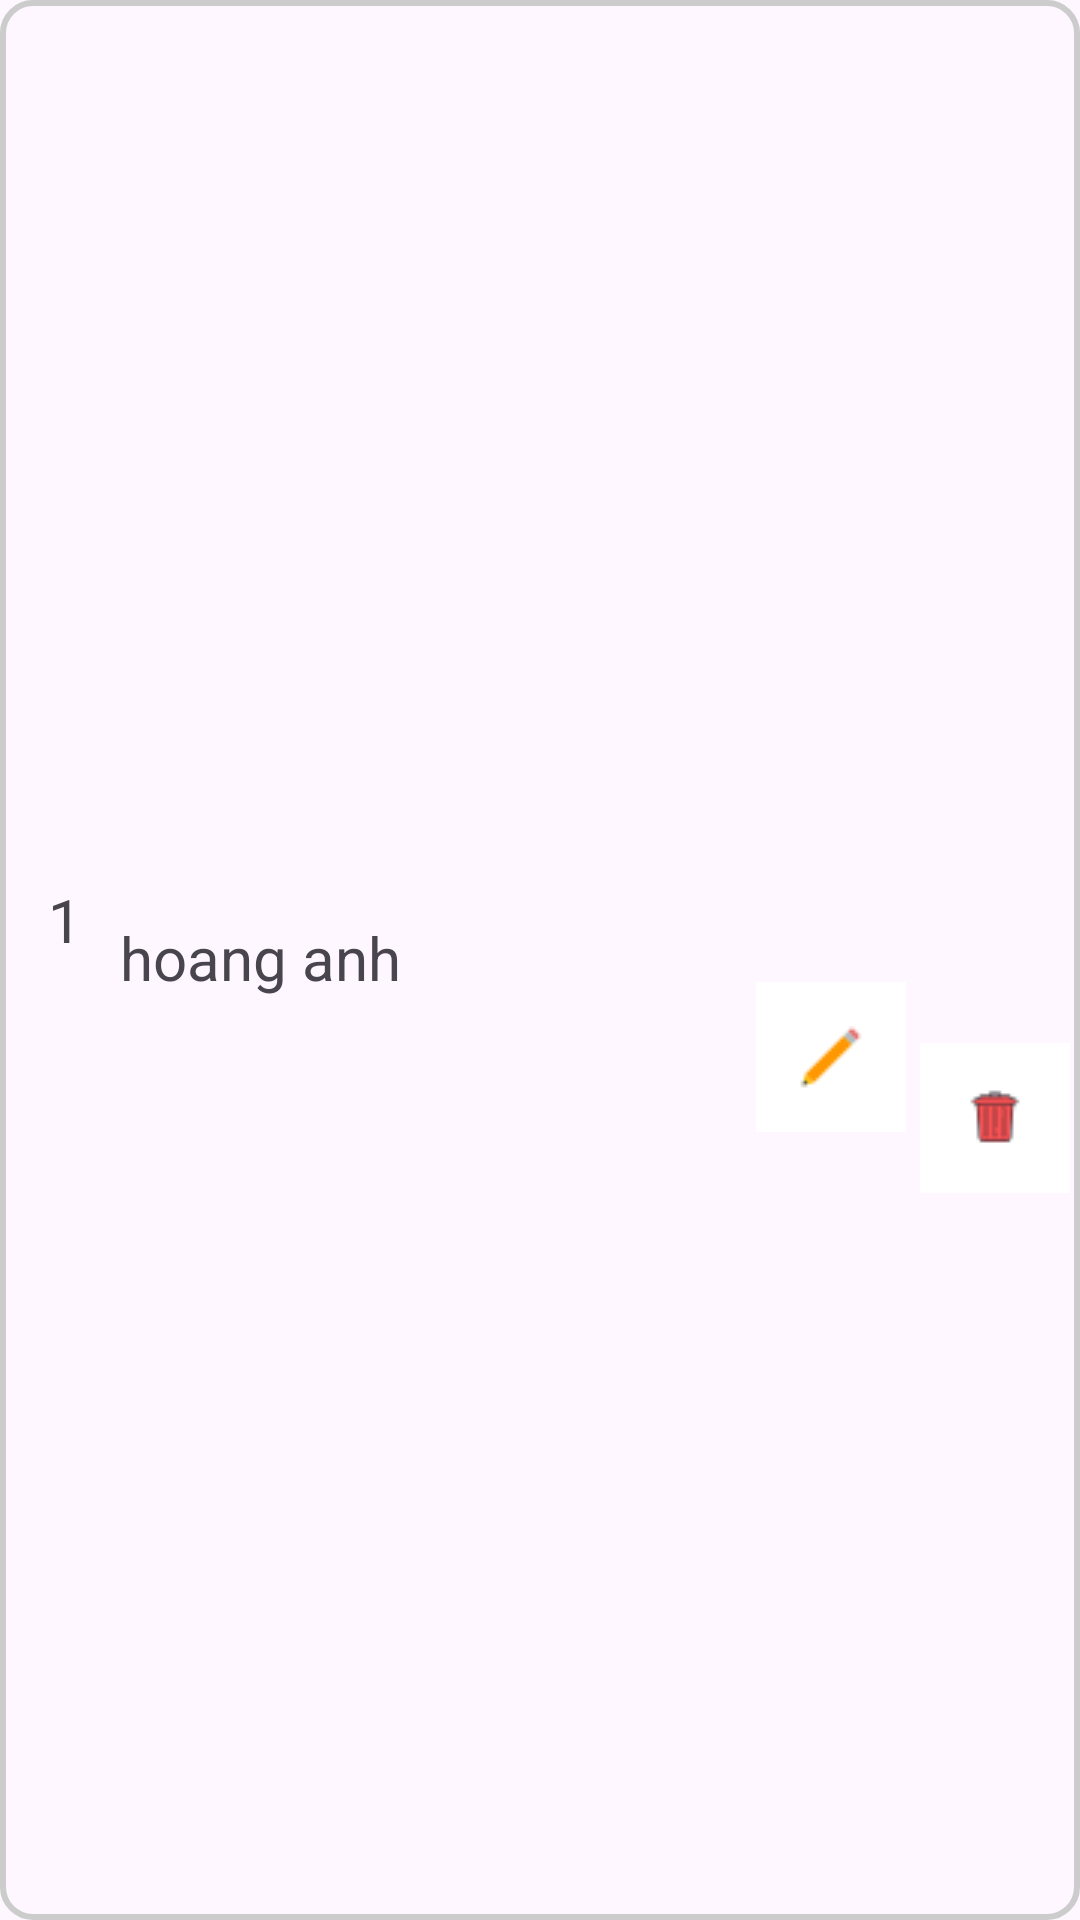

Here is an Android app screen rendered from its layout file. Give the layout XML and the strings, colors and styles it references.
<!-- AndroidManifest.xml: application theme Theme.Nhom14DiDong -->
<!-- res/layout/list_istem_user.xml -->
<?xml version="1.0" encoding="utf-8"?>
 <androidx.constraintlayout.widget.ConstraintLayout xmlns:android="http://schemas.android.com/apk/res/android"
    xmlns:app="http://schemas.android.com/apk/res-auto"
    xmlns:tools="http://schemas.android.com/tools"
    android:layout_width="374dp"
    android:layout_height="73dp"
    android:layout_marginLeft="10sp"
    android:layout_marginBottom="10sp"
    android:background="@drawable/rounder_border"
    android:orientation="vertical" >


        <TextView
            android:id="@+id/txtUserId"
            android:layout_width="wrap_content"
            android:layout_height="wrap_content"
            android:layout_marginStart="16dp"
            android:text="1"
            android:textSize="20sp"
            app:layout_constraintBottom_toBottomOf="parent"
            app:layout_constraintEnd_toStartOf="@+id/txtUserName"
            app:layout_constraintHorizontal_bias="0.0"
            app:layout_constraintStart_toStartOf="parent"
            app:layout_constraintTop_toTopOf="parent"
            app:layout_constraintVertical_bias="0.478" />

        <TextView
            android:id="@+id/txtUserName"
            android:layout_width="156dp"
            android:layout_height="29dp"
            android:layout_marginEnd="164dp"
            android:text="hoang anh"
            android:textSize="20sp"
            app:layout_constraintBottom_toBottomOf="parent"
            app:layout_constraintEnd_toEndOf="parent"
            app:layout_constraintTop_toTopOf="parent" />

        <ImageButton
            android:id="@+id/btn_editUser"
            android:layout_width="50dp"
            android:layout_height="50dp"
            android:layout_marginStart="56dp"
            android:background="@drawable/btn_selec"
            android:src="@drawable/edit"
            app:layout_constraintBottom_toBottomOf="parent"
            app:layout_constraintStart_toEndOf="@+id/txtUserName"
            app:layout_constraintTop_toTopOf="parent"
            app:layout_constraintVertical_bias="0.555" />

        <ImageButton
            android:id="@+id/btn_deleteUser"
            android:layout_width="50dp"
            android:layout_height="50dp"
            android:background="@drawable/btn_selec"
            android:src="@drawable/delete"
            app:layout_constraintBottom_toBottomOf="parent"
            app:layout_constraintEnd_toEndOf="parent"
            app:layout_constraintHorizontal_bias="0.6"
            app:layout_constraintStart_toEndOf="@+id/btn_editUser"
            app:layout_constraintTop_toTopOf="parent"
            app:layout_constraintVertical_bias="0.589" />

</androidx.constraintlayout.widget.ConstraintLayout>
<!-- resources referenced by this layout -->
<resources>
  <!-- drawable btn_selec (drawable) -->
  <?xml version="1.0" encoding="utf-8"?>
  <selector xmlns:android="http://schemas.android.com/apk/res/android" >
  
      <item  android:state_pressed="true" android:drawable="@color/primary" /> 
      <item android:drawable="@color/white" /> 
  </selector>
  <!-- drawable delete: png bitmap (drawable, 612 bytes) -->
  <!-- drawable edit: png bitmap (drawable, 379 bytes) -->
  <!-- drawable rounder_border (drawable) -->
  <?xml version="1.0" encoding="utf-8"?>
  <shape xmlns:android="http://schemas.android.com/apk/res/android"
      android:shape="rectangle">
      <solid android:color="@android:color/transparent"/> 
      <stroke
          android:width="2dp"
          android:color="#CCCCCC"/> 
      <corners
          android:radius="10dp"/> 
  </shape>
  <style name="Theme.Nhom14DiDong" parent="Base.Theme.Nhom14DiDong" />
  <color name="primary">#6200EE</color>
  <color name="white">#FFFFFFFF</color>
  <style name="Base.Theme.Nhom14DiDong" parent="Theme.Material3.DayNight.NoActionBar">
          
          
      </style>
</resources>
